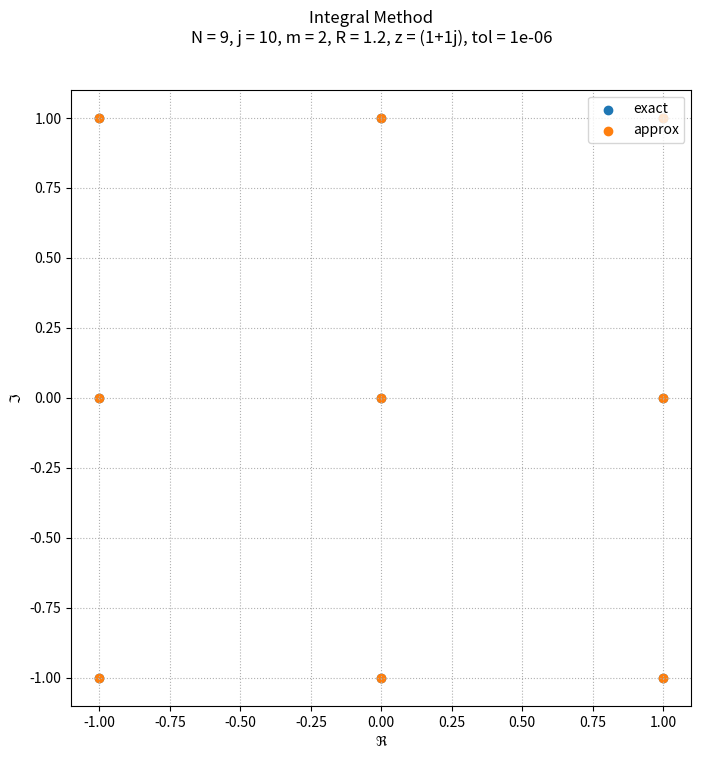
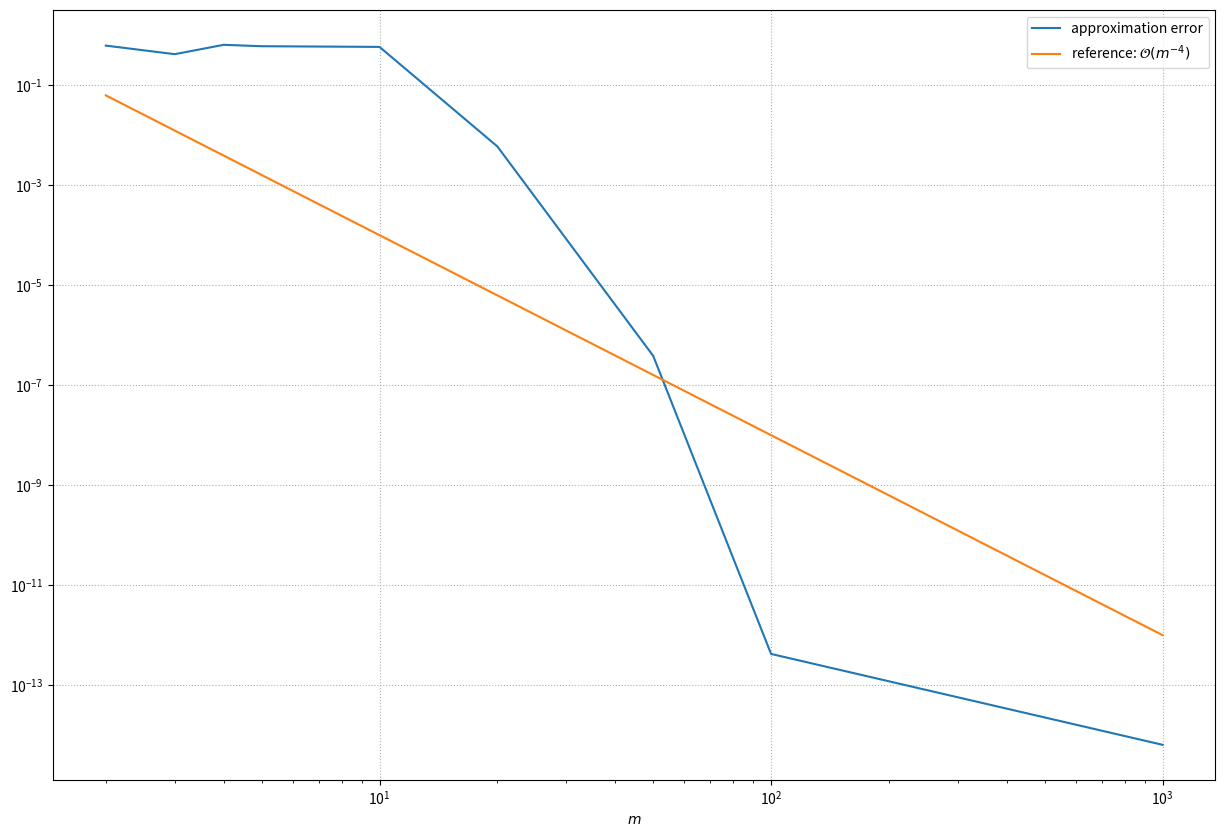
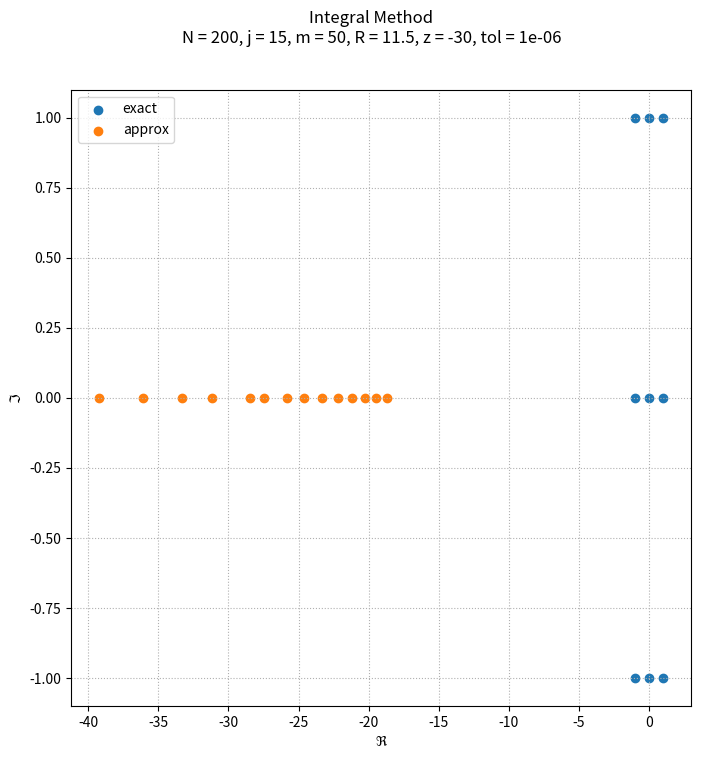

Write Python code to recreate these figures, in order.
import numpy as np
import matplotlib.pyplot as plt

from scipy import linalg

# quadrature node
omega = lambda m: np.exp(2 * np.pi * 1j / m)

# quadrature on 0-centered ball with radius R
Q_zero = lambda m, f, R: R / m * sum([
    omega(m) ** nu * f(R * omega(m) ** nu)
    for nu in range(m)
])

# quadrature on z-centered ball with radius R
Q = lambda m, f, R, z: Q_zero(m, lambda x: f(x + z), R)

# the big cheese
def integral_method(A, N, j, m, R, z, tol):

    """
    A ... matrix-function
    N ... number of rows/columns of A(lambda)
    j ... number of expected eigen values in ball B_R(z) ...
    m ... number of quadrature nodes
    R ... ball-radius
    z ... ball-center
    tol ... tolerance for singular value decomposition reduction
    """

    # random matrix
    V_hat = np.random.random((N, j))

    # ------------------------ #
    # step 1: calculate A_0

    # integrand of A_0
    def f_0(lamda):

        LU, piv = linalg.lu_factor(A(lamda))
        return np.array([
            linalg.lu_solve((LU, piv), V_hat[:, i])
            for i in range(j)
        ]).T

    # apply quadrature to integrand for A_0
    A_0 = Q(m, f_0, R, z)

    # ------------------------ #
    # step 2: calculate singular value decomposition with J number of singular values

    # get full i.e. unreduced singular value decomposition
    V_tilde, Sigma, W_tilde = linalg.svd(A_0, full_matrices = False)

    # mask for SVD reduction (kill zero values)
    mask = np.abs(Sigma) > tol

    # apply mask i.e. reduce SVD
    Sigma = np.diag(Sigma[mask])
    V_tilde = V_tilde[:, mask]
    W_tilde = W_tilde[mask, :]

    # ------------------------ #
    # step 3: calculate A_1

    # integrand of A_1
    f_1 = lambda lamda: lamda * f_0(lamda)

    # apply quadrature to integrand for A_1
    A_1 = Q(m, f_1, R, z)

    # ------------------------ #
    # step 4: calculate eigen values (e.g. via QR-method)

    return linalg.eigvals(V_tilde.conj().T @ A_1 @ W_tilde.conj().T @ linalg.inv(Sigma))

def plot_complex(number_matrix, title = None, legend = None):

    fig = plt.figure(figsize = (8, 8))

    for number_array in number_matrix:

        plt.scatter(
            *np.array([
                [number.real, number.imag]
                for number in number_array
            ]).T
        )

    plt.grid(linestyle = ':')
    plt.xlabel('$\Re$')
    plt.ylabel('$\Im$')

    if title != None:
        plt.suptitle(title)

    if legend != None:
        plt.legend(legend)

    fig.show()


def plot_complex(number_matrix, title = None, legend = None):

    fig = plt.figure(figsize = (8, 8))

    for number_array in number_matrix:

        plt.scatter(
            *np.array([
                [number.real, number.imag]
                for number in number_array
            ]).T
        )

    plt.grid(linestyle = ':')
    plt.xlabel('$\Re$')
    plt.ylabel('$\Im$')

    if title != None:
        plt.suptitle(title)

    if legend != None:
        plt.legend(legend)

    fig.show()


# ---------------------------------------------------------------- #

def test_1_matrix(eigen_values):

    # diagonal matrix with eigen values in diagonal
    diagonal_matrix = np.diag(eigen_values)

    # transformation matrix
    T = np.random.random(diagonal_matrix.shape)

    # arbitrary matrix with known eigen values
    A = T @ diagonal_matrix @ linalg.inv(T)

    # function A
    A = lambda lamda: T @ diagonal_matrix @ linalg.inv(T) - lamda * np.eye(N)

    return A

# ---------------------------------------------------------------- #

def test_1_get_error_array(eigen_values_exact, N, j, m_array, R, z, tol):

    # get dummy matrix from given exact eigen values
    A = test_1_matrix(eigen_values_exact)

    error_array = []

    for m in m_array:

        # apply integral method
        eigen_values_approx = integral_method(A, N, j, m, R, z, tol)

        # calculate maximum error of eigen value approximation
        error = max([
            min([
                np.abs(approx - exact)
                for exact in eigen_values_exact
            ])
            for approx in eigen_values_approx
        ])

        # append error to array
        error_array.append(error)

    return error_array

# ---------------------------------------------------------------- #

def test_1_plot_error_array(m_array, error_array, reference_order):

    s = reference_order
    reference_label = 'reference:' + ' ' + r'$\mathcal{O}(m^{{{-' + str(s) + r'}}})$'

    fig = plt.figure(figsize = (15, 10))

    plt.loglog(m_array, error_array,      label = 'approximation error')
    plt.loglog(m_array, 1 / m_array ** s, label = reference_label)

    plt.legend()
    plt.xlabel('$m$')
    plt.grid(linestyle = ':')

    fig.show()

# ---------------------------------------------------------------- #

eigen_values_exact = [1 + 1j, 1 - 1j, -1 + 1j, -1 - 1j, 0, 1, 1j, -1j, -1]

A = test_1_matrix(eigen_values_exact)
N = len(eigen_values_exact)
j = 10
m = 2
R = 1.2
z = 1 + 1j
tol = 1e-6

eigen_values_approx = integral_method(A, N, j, m, R, z, tol)

title = 'Integral Method' + '\n' + f'N = {N}, j = {j}, m = {m}, R = {R}, z = {z}, tol = {tol}'
legend = ('exact', 'approx')

plot_complex([eigen_values_exact, eigen_values_approx], title, legend)

eigen_values_exact = [1 + 1j, 1 - 1j, -1 + 1j, -1 - 1j, 0, 1, 1j, -1j, -1]

N = len(eigen_values_exact)
j = 4
m_array = np.array([2, 3, 4, 5, 10, 20, 50, 100, 1000])
R = 1.5
z = 1 + 1j
tol = 1e-6

error_array = test_1_get_error_array(eigen_values_exact, N, j, m_array, R, z, tol)

reference_order = 4
test_1_plot_error_array(m_array, error_array, reference_order)

def test_2_matrix(n, b_0):

    b_1 = lambda j, k: (n + 1 - max(j, k)) * j * k
    b_2 = lambda j, k: n * int(j == k) + 1 / (j + k)

    B_0 = b_0 * np.eye(n)
    B_1 = np.array([[b_1(j+1, k+1) for k in range(n)] for j in range(n)])
    B_2 = np.array([[b_2(j+1, k+1) for k in range(n)] for j in range(n)])

    T = lambda z: (np.exp(z) - 1) * B_1 + z ** 2 * B_2 - B_0

    return T

n = 200
b_0 = 100

T = test_2_matrix(n, b_0)
N = 200
j = 15
m = 50
R = 11.5
z = -30
tol = 1e-6

eigen_values_approx = integral_method(T, N, j, m, R, z, tol)

title = 'Integral Method' + '\n' + f'N = {N}, j = {j}, m = {m}, R = {R}, z = {z}, tol = {tol}'
legend = ('exact', 'approx')

plot_complex([eigen_values_exact, eigen_values_approx], title, legend)
